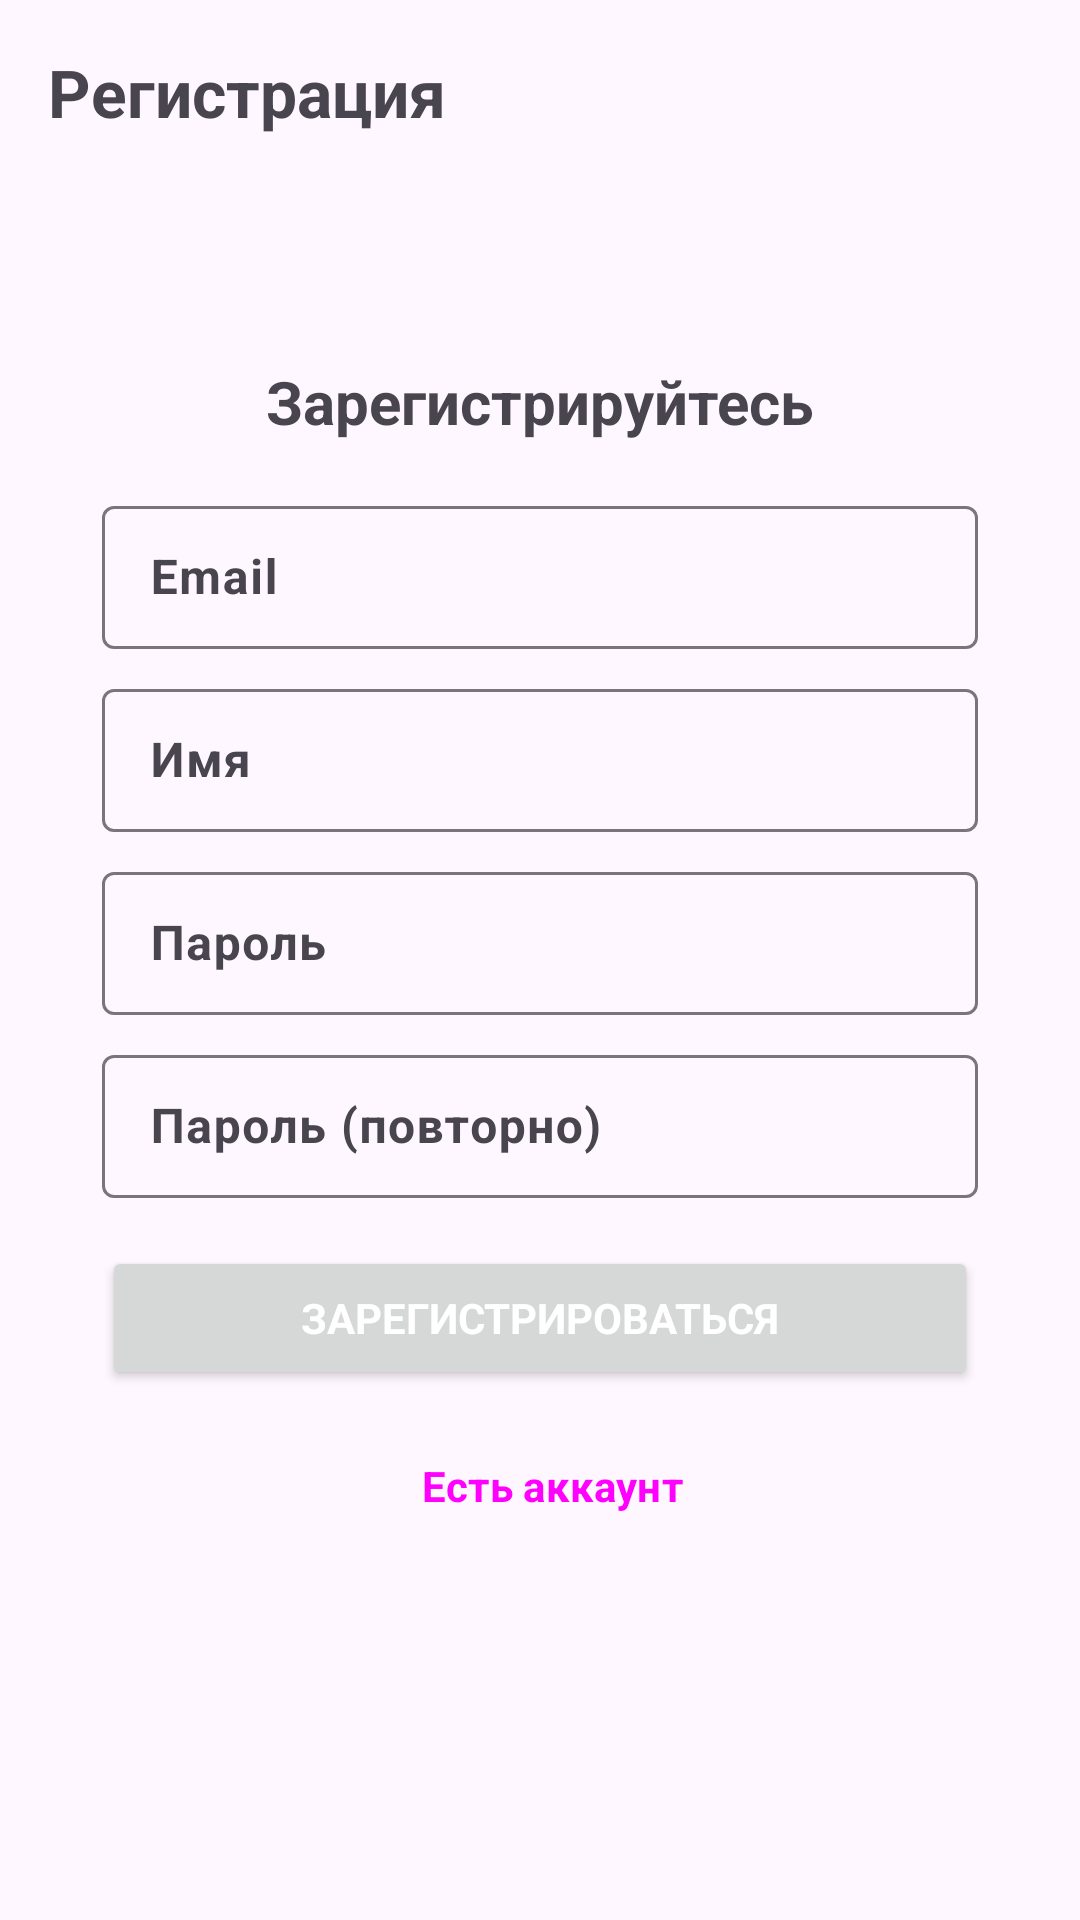

This screen was rendered from an Android layout file. Write that file and the resources it references.
<!-- AndroidManifest.xml: application theme Theme.МойНомернойЗнак -->
<!-- res/layout/fragment_register.xml -->
<?xml version="1.0" encoding="utf-8"?>
<FrameLayout xmlns:android="http://schemas.android.com/apk/res/android"
    xmlns:tools="http://schemas.android.com/tools"
    android:layout_width="match_parent"
    android:layout_height="match_parent"
    tools:context=".ui.fragments.RegisterFragment">

    <TextView
        android:layout_width="wrap_content"
        android:layout_height="wrap_content"
        android:layout_marginStart="16dp"
        android:layout_marginTop="16dp"
        android:text="@string/reg"
        android:textSize="22sp" />

    <LinearLayout
        android:layout_width="292dp"
        android:layout_height="wrap_content"
        android:layout_gravity="center"
        android:orientation="vertical">

        <TextView
            android:layout_width="wrap_content"
            android:layout_height="wrap_content"
            android:layout_gravity="center"
            android:layout_marginBottom="16dp"
            android:text="@string/regis"
            android:textSize="20sp" />

        <com.google.android.material.textfield.TextInputLayout
            style="@style/Widget.Material3.TextInputLayout.OutlinedBox.Dense"
            android:layout_width="match_parent"
            android:layout_height="match_parent">

            <com.google.android.material.textfield.TextInputEditText
                android:id="@+id/edit_email"
                android:layout_width="match_parent"
                android:layout_height="match_parent"
                android:hint="@string/email"
                android:inputType="textEmailAddress">

            </com.google.android.material.textfield.TextInputEditText>

        </com.google.android.material.textfield.TextInputLayout>

        <com.google.android.material.textfield.TextInputLayout
            style="@style/Widget.Material3.TextInputLayout.OutlinedBox.Dense"
            android:layout_width="match_parent"
            android:layout_height="match_parent"
            android:layout_marginTop="8dp">

            <com.google.android.material.textfield.TextInputEditText
                android:id="@+id/edit_name"
                android:layout_width="match_parent"
                android:layout_height="match_parent"
                android:hint="@string/name"
                android:inputType="textPersonName">

            </com.google.android.material.textfield.TextInputEditText>

        </com.google.android.material.textfield.TextInputLayout>

        <com.google.android.material.textfield.TextInputLayout
            style="@style/Widget.Material3.TextInputLayout.OutlinedBox.Dense"
            android:layout_width="match_parent"
            android:layout_height="match_parent"
            android:layout_marginTop="8dp">

            <com.google.android.material.textfield.TextInputEditText
                android:id="@+id/edit_password"
                android:layout_width="match_parent"
                android:layout_height="match_parent"
                android:hint="@string/password"
                android:inputType="textPassword">

            </com.google.android.material.textfield.TextInputEditText>

        </com.google.android.material.textfield.TextInputLayout>

        <com.google.android.material.textfield.TextInputLayout
            style="@style/Widget.Material3.TextInputLayout.OutlinedBox.Dense"
            android:layout_width="match_parent"
            android:layout_height="match_parent"
            android:layout_marginTop="8dp">

            <com.google.android.material.textfield.TextInputEditText
                android:id="@+id/edit_second_password"
                android:layout_width="match_parent"
                android:layout_height="match_parent"
                android:hint="@string/password_povtorni"
                android:inputType="textPassword">

            </com.google.android.material.textfield.TextInputEditText>

        </com.google.android.material.textfield.TextInputLayout>

        <Button
            android:id="@+id/button_register"
            android:textColor="@color/white"
            android:layout_width="match_parent"
            android:layout_height="wrap_content"
            android:layout_marginTop="16dp"
            android:text="@string/register" />

        <Button
            android:id="@+id/button_entrance"
            style="?android:attr/buttonBarButtonStyle"
            android:layout_width="match_parent"
            android:layout_height="wrap_content"
            android:layout_marginTop="8dp"
            android:text="@string/yes_account" />

    </LinearLayout>

</FrameLayout>
<!-- resources referenced by this layout -->
<resources>
  <color name="white">#FFFFFFFF</color>
  <string name="email">Email</string>
  <string name="name">Имя</string>
  <string name="password">Пароль</string>
  <string name="password_povtorni">Пароль (повторно)</string>
  <string name="reg">Регистрация</string>
  <string name="regis">Зарегистрируйтесь</string>
  <string name="register">Зарегистрироваться</string>
  <string name="yes_account">Есть аккаунт</string>
  <style name="Theme.МойНомернойЗнак" parent="Base.Theme.МойНомернойЗнак" />
  <style name="Base.Theme.МойНомернойЗнак" parent="Theme.Material3.DayNight.NoActionBar">
          
          
  
          <item name="colorPrimary">@color/main1</item>
          <item name="android:textStyle">bold</item>
          <item name="fontFamily">@font/roboto_bold</item>
      </style>
  <color name="main1">#3949AB</color>
</resources>
